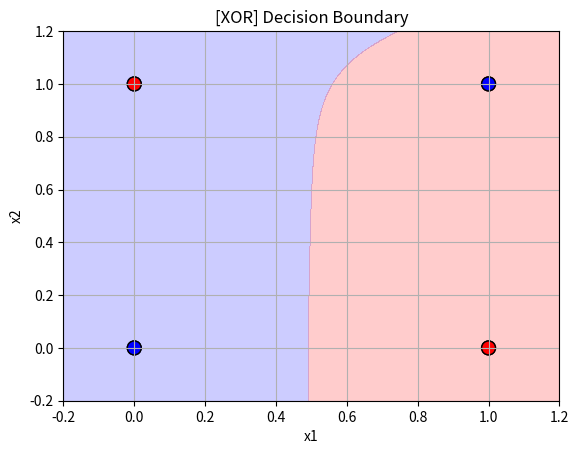

Reproduce this figure in Python.
import numpy as np
import matplotlib.pyplot as plt

#1단계
# XOR 입력과 타겟 정의
X = np.array([[0,0],[0,1],[1,0],[1,1]])
y = np.array([0,1,1,0])  # XOR 논리

# 시각화
plt.scatter(X[:,0], X[:,1], c=y, cmap='bwr', s=100, edgecolors='k')
plt.xlabel('x1')
plt.ylabel('x2')
plt.title('[XOR] Training Data')
plt.grid(True)
plt.show()


#2단계
def sigmoid(z):
    return 1 / (1 + np.exp(-z))

def sigmoid_deriv(z):
    return sigmoid(z) * (1 - sigmoid(z))

# 초기 가중치와 편향 설정 (은닉층 2개 노드)
np.random.seed(42)
W1 = np.random.randn(2, 2)   # 입력층 → 은닉층
b1 = np.zeros(2)
W2 = np.random.randn(2)      # 은닉층 → 출력층
b2 = 0.0

# 학습 설정
lr = 1
max_iter = 10000

# 학습 반복
for i in range(max_iter):
    # 순전파
    z1 = X @ W1 + b1      # 은닉층 입력
    a1 = sigmoid(z1)      # 은닉층 출력
    z2 = a1 @ W2 + b2     # 출력층 입력
    y_pred = sigmoid(z2)  # 최종 출력

    # 오차 계산
    error = y_pred - y

    # 역전파: 출력층 → 은닉층
    delta2 = error * sigmoid_deriv(z2)
    dW2 = a1.T @ delta2 / len(X)
    db2 = np.mean(delta2)

    delta1 = (np.outer(delta2, W2)) * sigmoid_deriv(z1)
    dW1 = X.T @ delta1 / len(X)
    db1 = np.mean(delta1, axis=0)

    # 가중치 및 편향 업데이트
    W2 -= lr * dW2
    b2 -= lr * db2
    W1 -= lr * dW1
    b1 -= lr * db1

    # 학습 로그 출력
    if i % 2000 == 0:
        mse = np.mean(error**2)
        print(f"[{i:5d} iter] MSE: {mse:.4f}")


#3단계
# 테스트용 격자 생성
xx, yy = np.meshgrid(np.linspace(-0.2, 1.2, 100), np.linspace(-0.2, 1.2, 100))
grid = np.c_[xx.ravel(), yy.ravel()]

# 순전파를 통해 격자 전체의 예측값 계산
z1 = grid @ W1 + b1
a1 = sigmoid(z1)
z2 = a1 @ W2 + b2
zz = sigmoid(z2).reshape(xx.shape)

# 결정경계 시각화
plt.contourf(xx, yy, zz, levels=[0, 0.5, 1], alpha=0.2, colors=['blue', 'red'])
plt.scatter(X[:,0], X[:,1], c=y, cmap='bwr', s=100, edgecolors='k')
plt.xlabel('x1')
plt.ylabel('x2')
plt.title('[XOR] Decision Boundary')
plt.grid(True)
plt.show()

